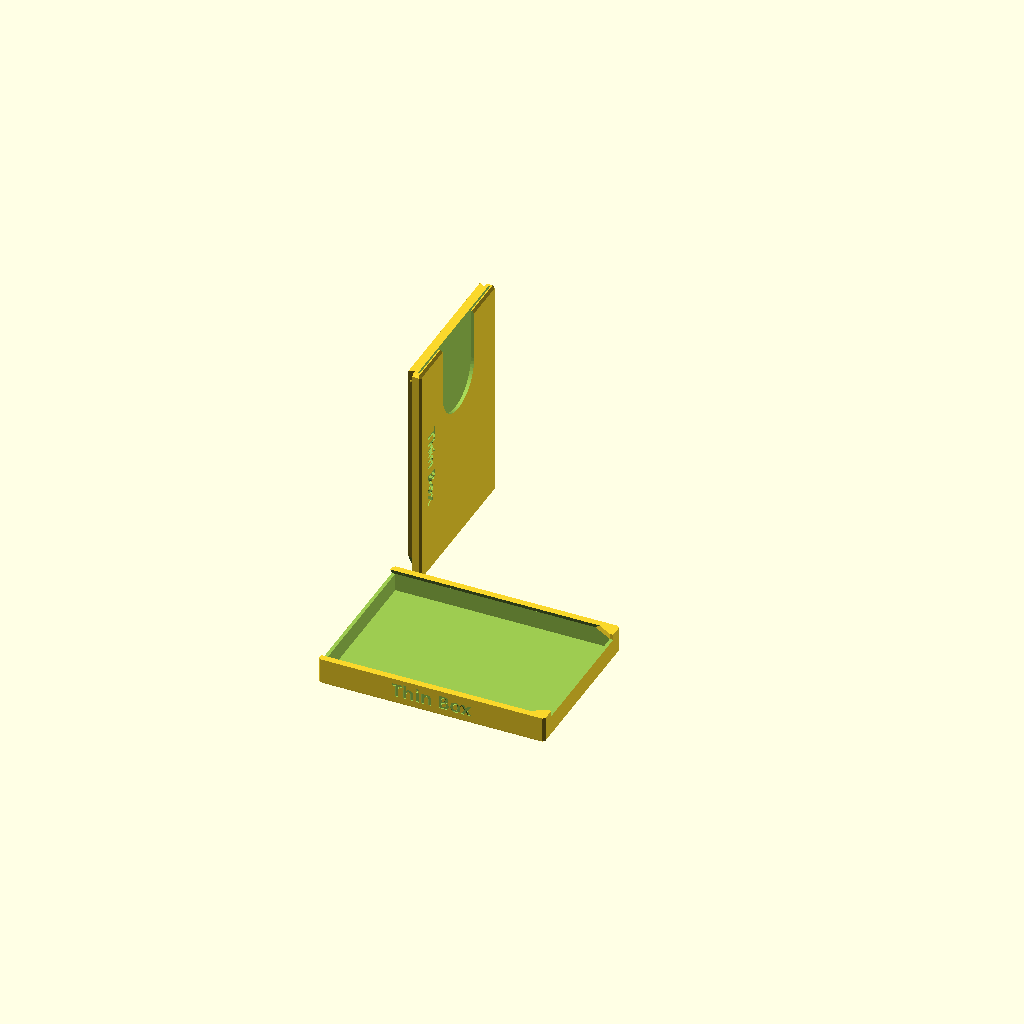
Cell 1 — every parameter at its default value.
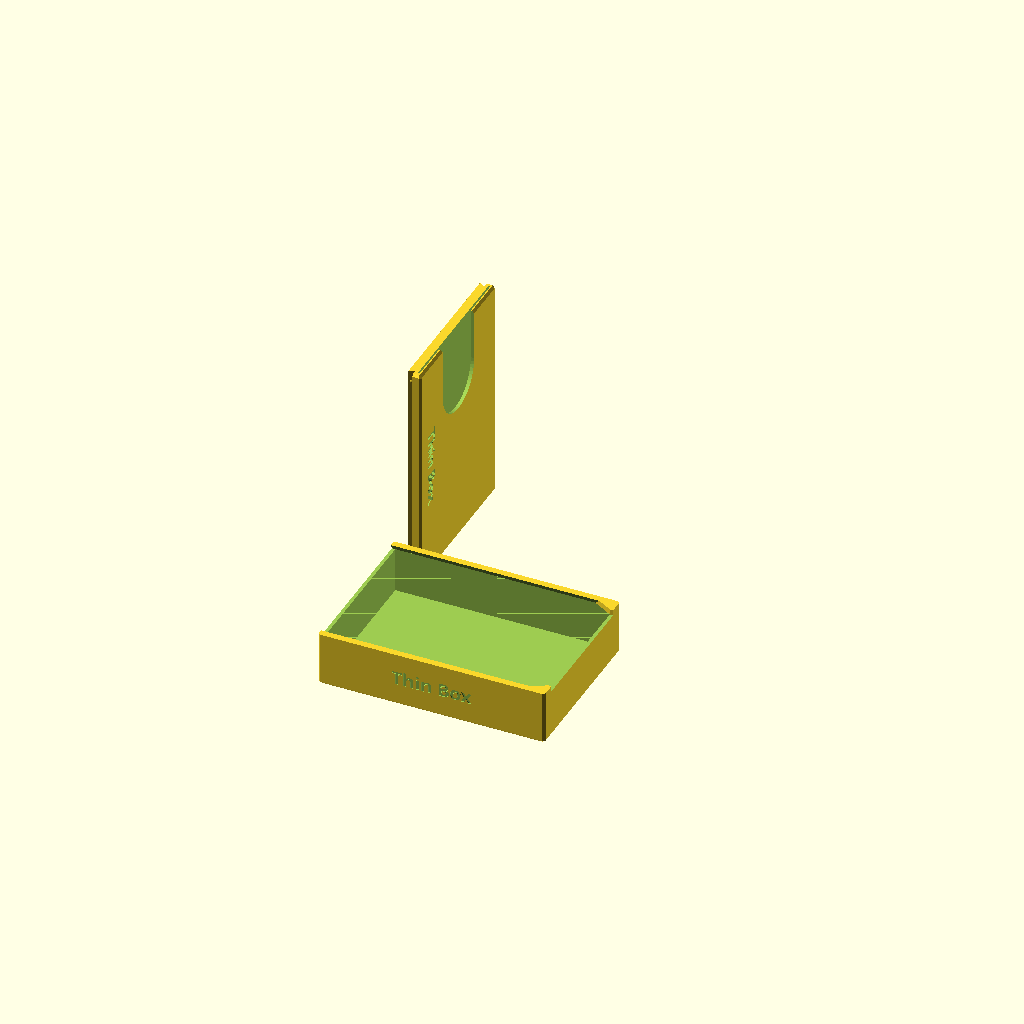
Cell 2 — wood_depth set to 20, the other parameters unchanged.
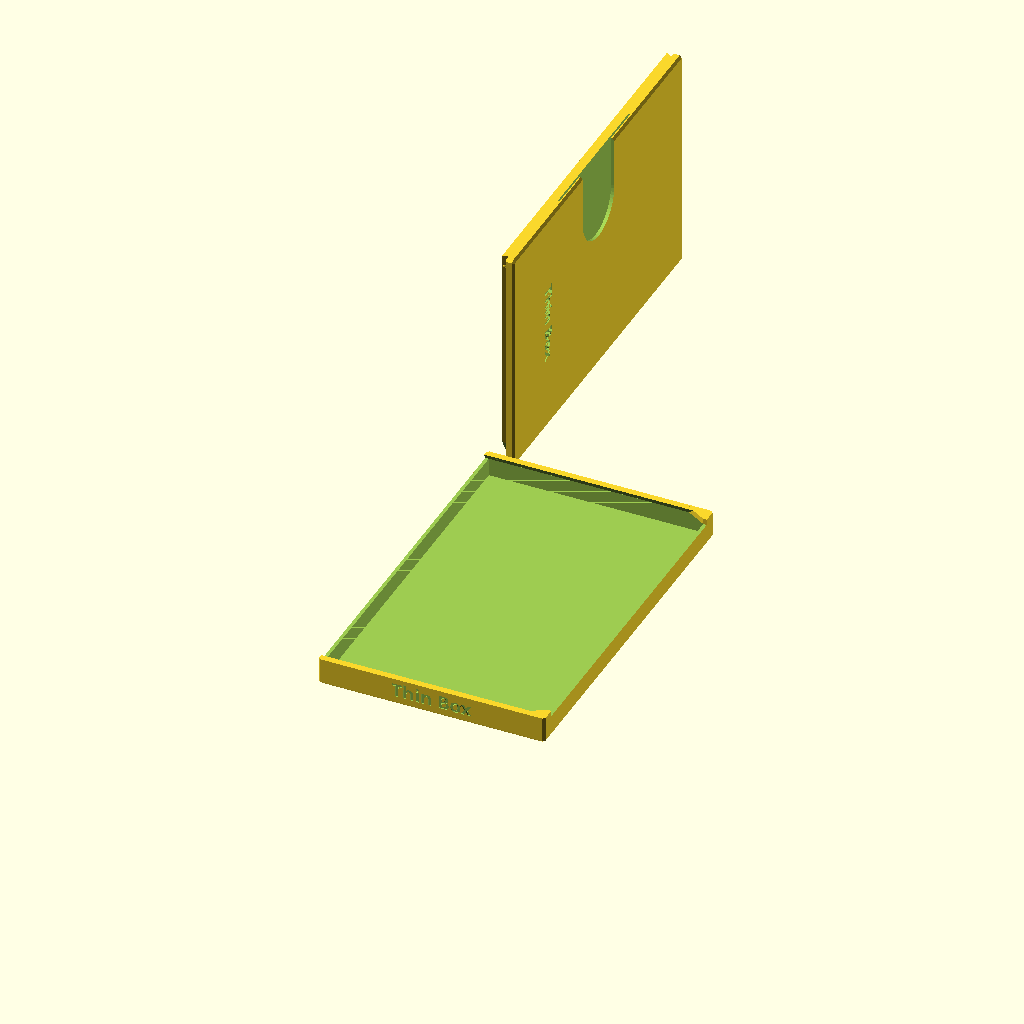
Cell 3: the same model with box_width = 160.
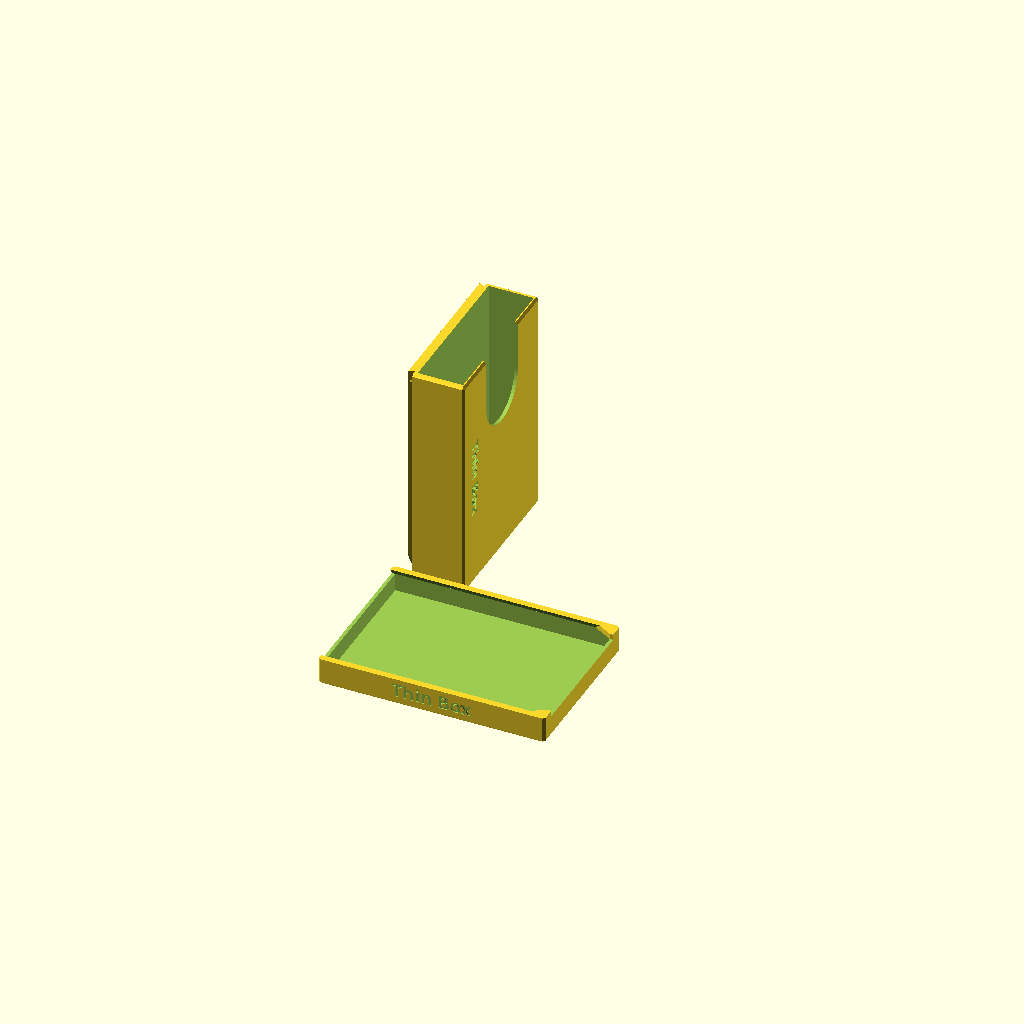
Cell 4: card_stack_thickness = 20 (everything else at default).
All cells are drawn from one camera (rotation 55°, 0°, 25°, orthographic, colour scheme Cornfield), so only the parameter changes between them.
The OpenSCAD source (makerworld/root_organizer_single_thin.scad):
// Root organizer: thin card box
// A shallow box (one-line smaller top label) for pieces, with a sliding dovetail lid that holds the faction's
// cards in a pocket (thumb cutout to pull them out) and clicks shut. Engraved labels on both
// ends, the top and the lid. Boxes stand upright side by side in the game box.

/* [Box] */
// Inside depth of the pocket for the wooden pieces (mm)
wood_depth = 8; // [4:0.5:20]
// Box width (mm)
box_width = 71.5; // [50:0.5:160]

/* [Cards] */
// Thickness of the card stack (sleeved), mm
card_stack_thickness = 0.8; // [0.5:0.1:20]
// Card pocket width (card width + clearance), mm
card_pocket_width = 67; // [40:0.5:150]
// Card pocket height (card length + clearance), mm
card_pocket_height = 91.5; // [40:0.5:97]

/* [Labels] */
// Label on both ends and on the lid; | starts a new line
side_label = "Thin Box";
// Label on top; | starts a new line
top_label = "Top label";
// Capital height of the top label (mm): smaller than the other labels so it fits a shallow box
top_text_height = 4.3; // [3:0.1:8]

/* [Fit] */
// Sliding clearance per side between lid and groove (mm)
slide_clearance = 0.2; // [0:0.05:0.5]
// Click bump height on the lid (0 = no click)
detent_height = 0.4; // [0:0.05:0.8]
/* [Text] */
// Any font from the MakerWorld font list; bold keeps strokes printable with a 0.6 mm nozzle
font = "Noto Sans:style=Bold"; // font
// Capital-letter height of the labels (mm)
text_height = 6; // [3:0.1:10]

/* [Print] */
// What to generate
part = "all"; // [all, box, lid]

/* [Hidden] */
preset = "Custom";
presets = [];

// ---- Root organizer geometry (shared by every MakerWorld entry; build.py inlines it) ----
// Ported from the SolidCraft designs: x = box depth (back wall at x 0, lid at x = depth),
// y = width, z = height (box standing upright). Parts are laid out for printing at the end.

wall = 1.5;            // every wall and floor
box_height = 100;
lid_t = 2.5;           // lid plate (dovetail tongue) thickness
lid_gap = 0.15;        // gap on each side of the lid flange
lid_trim = 0.15;       // lid is this much shorter than the box
dovetail = 60;         // dovetail angle
stop_w = 5;            // lid stop feet at the bottom of the groove
chamfer = 1;           // 45 deg chamfer on outer edges
text_depth = 0.5;
line_pitch = 1.166;    // line spacing, in capital heights
cap_ratio = 0.992;     // capital height / OpenSCAD text size for Noto Sans Bold
slot_w = 30;           // U thumb cutout in card lids
slot_d = 38;
detent_r = 1;
detent_drop = 5;       // click bump centre below the lid top

lid_h = box_height - lid_trim;
dovo = lid_t / tan(dovetail);
stop_h = wall + stop_w * tan(dovetail);
eps = 0.01;
$fn = 24;

// ---- helpers ----
// 2D profile drawn in (y, z), extruded along +x from x 0 to h.
module extrude_x(h) multmatrix([[0, 0, 1, 0], [1, 0, 0, 0], [0, 1, 0, 0]]) linear_extrude(h) children();
module extrude_z(z0, z1) translate([0, 0, z0]) linear_extrude(z1 - z0) children();

function oct(w, h, c) = [[c, 0], [w - c, 0], [w, c], [w, h - c], [w - c, h], [c, h], [0, h - c], [0, c]];

// Cuboid [l, w, h] chamfered on its 4 x-direction edges and the 4 edges of the x = 0 face.
module chamfer_block(l, w, h, c = chamfer) hull() {
    translate([c, 0, 0]) extrude_x(l - c) polygon(oct(w, h, c));
    extrude_x(eps) offset(delta = -c) polygon(oct(w, h, c));
}

// "A|B" -> ["A", "B"] (| = line break in labels)
function _join(l, i = 0) = i >= len(l) ? "" : str(l[i], _join(l, i + 1));
function _sub(s, a, b) = b > a ? _join([for (i = [a : b - 1]) s[i]]) : "";
function lines(s) = let(cut = [for (i = [0 : len(s) - 1]) if (s[i] == "|") i], ends = concat([-1], cut, [len(s)]))
    len(s) == 0 ? [] : [for (k = [0 : len(ends) - 2]) _sub(s, ends[k] + 1, ends[k + 1])];

// Lines centred: horizontally, and vertically halfway between the first cap top and the last baseline.
module label2d(s, h) {
    l = lines(s);
    n = len(l);
    y0 = ((n - 1) * line_pitch * h - h) / 2;
    for (i = [0 : n - 1]) translate([0, y0 - i * line_pitch * h])
        text(l[i], size = h / cap_ratio, font = font, halign = "center", valign = "baseline");
}

// Engrave a label into the plane through o with axes u, v (normal u x v points out of the material).
module engrave(o, u, v, at, angle, s, h) if (len(s) > 0) {
    n = cross(u, v);
    multmatrix([[u.x, v.x, n.x, o.x], [u.y, v.y, n.y, o.y], [u.z, v.z, n.z, o.z]])
        translate([at.x, at.y, -text_depth]) linear_extrude(text_depth + 1) rotate(angle) label2d(s, h);
}

// ---- box ----
// comps: [[y start, y end], ...] of each compartment's inside.
module box(depth, width, wood, comps, near, far, top1, top2 = "", top_h, top_offset = 0, clearance) {
    off = clearance + detent_r - detent_height;
    difference() {
        intersection() {
            chamfer_block(depth, width, box_height);
            union() {
                difference() {
                    cube([depth, width, box_height]);
                    for (c = comps) {
                        translate([wall, c[0], wall]) cube([wood + eps, c[1] - c[0], box_height - 2 * wall]);
                        extrude_z(-1, box_height + 1) polygon([[depth - lid_t, c[0]], [depth, c[0] + dovo], [depth + 1, c[0] + dovo],
                            [depth + 1, c[1] - dovo], [depth, c[1] - dovo], [depth - lid_t, c[1]]]);
                    }
                }
                for (c = comps) translate([depth - lid_t - eps, 0, 0]) extrude_x(lid_t + eps) {
                    polygon([[c[0] - wall, -1], [c[0] - wall, stop_h], [c[0], stop_h], [c[0] + stop_w, wall], [c[0] + stop_w, -1]]);
                    polygon([[c[1] + wall, -1], [c[1] + wall, stop_h], [c[1], stop_h], [c[1] - stop_w, wall], [c[1] - stop_w, -1]]);
                }
            }
        }
        if (detent_height > 0) for (c = comps, y = [c[0] + dovo / 2 + sin(dovetail) * off, c[1] - dovo / 2 - sin(dovetail) * off])
            translate([depth - lid_t / 2 - cos(dovetail) * off, y, lid_h - detent_drop]) sphere(detent_r);
        engrave([0, 0, 0], [0, 0, -1], [1, 0, 0], [-box_height / 2, depth / 2 + text_height * 0.12], 0, near, text_height);
        engrave([0, width, 0], [0, 0, -1], [-1, 0, 0], [-box_height / 2, -depth / 2 - text_height * 0.12], 180, far, text_height);
        tx = (depth - lid_t) / 2 + top_h * 0.12;
        engrave([0, 0, box_height], [1, 0, 0], [0, 1, 0], [tx + (top2 == "" ? 0 : top_offset), width / 2], -90, top1, top_h);
        engrave([0, 0, box_height], [1, 0, 0], [0, 1, 0], [tx - top_offset, width / 2], -90, top2, top_h);
    }
}

// ---- lid ----
// Tongue for a compartment of inside width cw (lid frame: tongue x 0..lid_t, flange beyond).
// card = [stack thickness, pocket width, pocket height] or undef; label_y: label position across the lid.
module lid(cw, lid_w, flange, clearance, card = undef, slot = false, label = "", label_y, chamfered = true) {
    a = wall; b = wall + cw; yc = a + cw / 2;
    scy = clearance / sin(dovetail);
    off = clearance + detent_r - detent_height;
    face = lid_t + flange;
    union() {
        difference() {
            union() {
                difference() {
                    extrude_z(0, lid_h) polygon([[0, a + scy], [lid_t + eps, a + dovo + scy], [lid_t + eps, b - dovo - scy], [0, b - scy]]);
                    translate([-1, 0, 0]) extrude_x(lid_t + 1) {
                        polygon([[a - wall - 1, -1], [a - wall - 1, stop_h], [a, stop_h], [a + stop_w, wall],
                            [a + stop_w + clearance, wall - clearance * tan(dovetail)], [a + stop_w + clearance, -1]]);
                        polygon([[b + wall + 1, -1], [b + wall + 1, stop_h], [b, stop_h], [b - stop_w, wall],
                            [b - stop_w - clearance, wall - clearance * tan(dovetail)], [b - stop_w - clearance, -1]]);
                    }
                }
                translate([face, yc - lid_w / 2, 0]) mirror([1, 0, 0])
                    if (chamfered) chamfer_block(flange, lid_w, lid_h); else cube([flange, lid_w, lid_h]);
            }
            if (card != undef) {
                translate([lid_t + wall, yc - card[1] / 2, box_height - card[2]]) cube([card[0], card[1], card[2] + 1]);
                if (slot) translate([face - wall - card[0] / 2, 0, 0]) extrude_x(wall + card[0] / 2 + 1) {
                    zc = box_height - slot_d + slot_w / 2;
                    translate([yc - slot_w / 2, zc]) square([slot_w, slot_d]);
                    translate([yc, zc]) circle(slot_w / 2, $fn = 64);
                }
            }
            engrave([face, 0, 0], [0, 1, 0], [0, 0, 1], [label_y, box_height / 2], -90, label, text_height);
        }
        if (detent_height > 0) for (y = [a + dovo / 2 + sin(dovetail) * off, b - dovo / 2 - sin(dovetail) * off])
            translate([lid_t / 2 - cos(dovetail) * off, y, lid_h - detent_drop]) sphere(detent_r);
    }
}

// ---- print layout ----
// Box on its back (x -> z), lids standing upright beside it.
module on_back(depth) translate([box_height, 0, 0]) rotate([0, -90, 0]) children();

// ---- card box ----
sel = [for (r = presets) if (r[0] == preset) r];
pr = len(sel) > 0 ? sel[0] : ["", side_label, top_label, card_stack_thickness, wood_depth];
depth = pr[4] + wall + lid_t;
cw = box_width - 2 * wall;
lid_w = box_width - 2 * lid_gap;
if (part != "lid") on_back(depth)
    box(depth, box_width, pr[4], [[wall, wall + cw]], pr[1], pr[1], pr[2], "", top_text_height, 0, slide_clearance);
if (part != "box") translate([1, part == "all" ? box_width + 10 : 0, 0])
    lid(cw, lid_w, 2 * wall + pr[3], slide_clearance, [pr[3], card_pocket_width, card_pocket_height], true,
        pr[1], lid_gap + (lid_w - slot_w) / 4);
Customizer parameters (derived from the source; name, type, default, range or options):
wood_depth: number, default 8, range 4 to 20, step 0.5
box_width: number, default 71.5, range 50 to 160, step 0.5
card_stack_thickness: number, default 0.8, range 0.5 to 20, step 0.1
card_pocket_width: number, default 67, range 40 to 150, step 0.5
card_pocket_height: number, default 91.5, range 40 to 97, step 0.5
side_label: string, default "Thin Box"
top_label: string, default "Top label"
top_text_height: number, default 4.3, range 3 to 8, step 0.1
slide_clearance: number, default 0.2, range 0 to 0.5, step 0.05
detent_height: number, default 0.4, range 0 to 0.8, step 0.05
font: string, default "Noto Sans:style=Bold"
text_height: number, default 6, range 3 to 10, step 0.1
part: string, default "all", options "all", "box", "lid"
